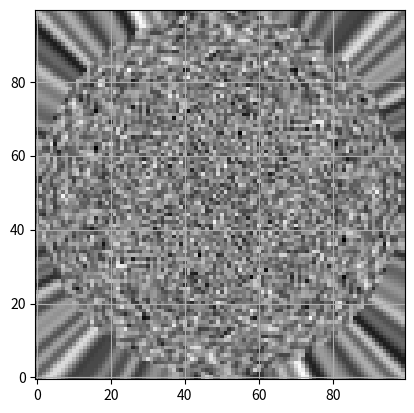

Reproduce this figure in Python.
#! /usr/bin/env python

import numpy as np
from scipy import interpolate
import time
from matplotlib.pyplot import figure, imshow, gca, cm, savefig


def reproject(data):

    # Ok, so the idea here is that we want to always do math on arrays, not on individual floats.
    # The other idea is that we want to always use canned methods, and not rewrite things that
    # some computer scientist has already optimized. If you gave me a set of 2d grid points in
    # lon, lat this is how I would do the flat sky projection.

    # This should be whatever your sample points are, here I'm guessing at the bounds.
    # Both of these should be monotonically increasing, or else the scipy interpolate method later will error
    lat = np.linspace(-90.0, -85.0, num=data.shape[0])
    lon = np.linspace(-180.0, 180.0, num=data.shape[1])

    # Next, make the cartesian grid
    x = np.linspace(-5.0, 5.0, num=100)
    y = np.linspace(-5, 5.0, num=100)

    # Now let's turn these into 2d arrays
    xx, yy = np.meshgrid(x, y)

    # Ok, now here's the really important part. We're going to do the math ON ARRAYS, not on individual floats.
    # This allows us to call the numpy array math routines under the hood, which a) aren't slowed down by the python interpreter
    # and b) can use CPU vectorization (https://stackoverflow.com/questions/1422149/what-is-vectorization) to speed things up dramatically

    # Get the radial and angular coordinates, nothing that everything in these expressions is an array
    llat = -90.0 + np.sqrt(xx ** 2 + yy ** 2)
    # Make sure the -180 -> +180 versus 0 -> 360 convention is preserved here if you change the data bounds
    llon = np.arctan(xx / yy) * (180.0 / np.pi)

    # Now, let's use someone else's interpolation library to rebin the data
    # We have a rectangular grid in r, theta so use that fact to pick a faster interpolation function.
    # We'll use scipy.interpolate.RectBivariateSpline since it's going to be way faster than anything we'd write ourselves
    interpfn = interpolate.RectBivariateSpline(lat, lon, data)

    # Here the return array inherits the shape of rr and tt, which inherits the shape of xx and yy
    return interpfn(llat, llon, grid=False)


if __name__ == '__main__':

    # Run the interpolation
    begin = time.time()
    out = reproject(np.random.normal(loc=0.0, scale=1.0, size=(50, 180)))
    end = time.time()

    print('Elapsed time')
    print(end - begin)

    figure()
    imshow(out, interpolation='nearest', origin='lower', cmap=cm.gray)
    gca().grid(True)
    savefig('interpolate_test.png')
